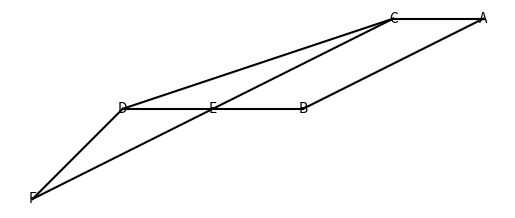

Here is the Python script that generated this plot:
#Nombre: Aldo Emiliano Chavez Lares
#Registro: 21310238
#Grupo: 6E1
#Practica: 39/59 Redes Jerárquicas de Tareas

import matplotlib.pyplot as plt

# Creamos un diccionario que representa las tareas y sus dependencias.
# Cada tarea es una clave y sus valores son las tareas que dependen de ella.
tareas = {
    'A': ['B', 'C'],
    'B': ['D'],
    'C': ['D', 'E'],
    'D': ['F'],
    'E': ['F'],
    'F': []
}

# Función para calcular la profundidad de una tarea en la jerarquía.
def calcular_profundidad(tarea):
    if tarea not in tareas or not tareas[tarea]:  # Si la tarea no tiene dependencias, su profundidad es 0.
        return 0
    else:
        # La profundidad de una tarea es uno más la profundidad máxima de sus dependencias.
        return 1 + max(calcular_profundidad(dependencia) for dependencia in tareas[tarea])

# Función para dibujar las tareas y sus dependencias.
def dibujar_red():
    fig, ax = plt.subplots()
    ax.set_aspect('equal')
    ax.axis('off')

    # Posiciones de las tareas en el gráfico.
    posiciones = {}
    for nivel, tarea in enumerate(sorted(tareas.keys(), key=calcular_profundidad), start=1):
        posiciones[tarea] = (nivel, len(tareas[tarea]))

    # Dibujar las conexiones entre las tareas.
    for tarea, dependencias in tareas.items():
        for dependencia in dependencias:
            ax.plot([posiciones[tarea][0], posiciones[dependencia][0]],
                    [posiciones[tarea][1], posiciones[dependencia][1]], 'k-')

    # Dibujar las tareas.
    for tarea, posicion in posiciones.items():
        ax.text(posicion[0], posicion[1], tarea, ha='center', va='center')

    plt.show()

# Llamamos a la función para dibujar la red de tareas.
dibujar_red()
